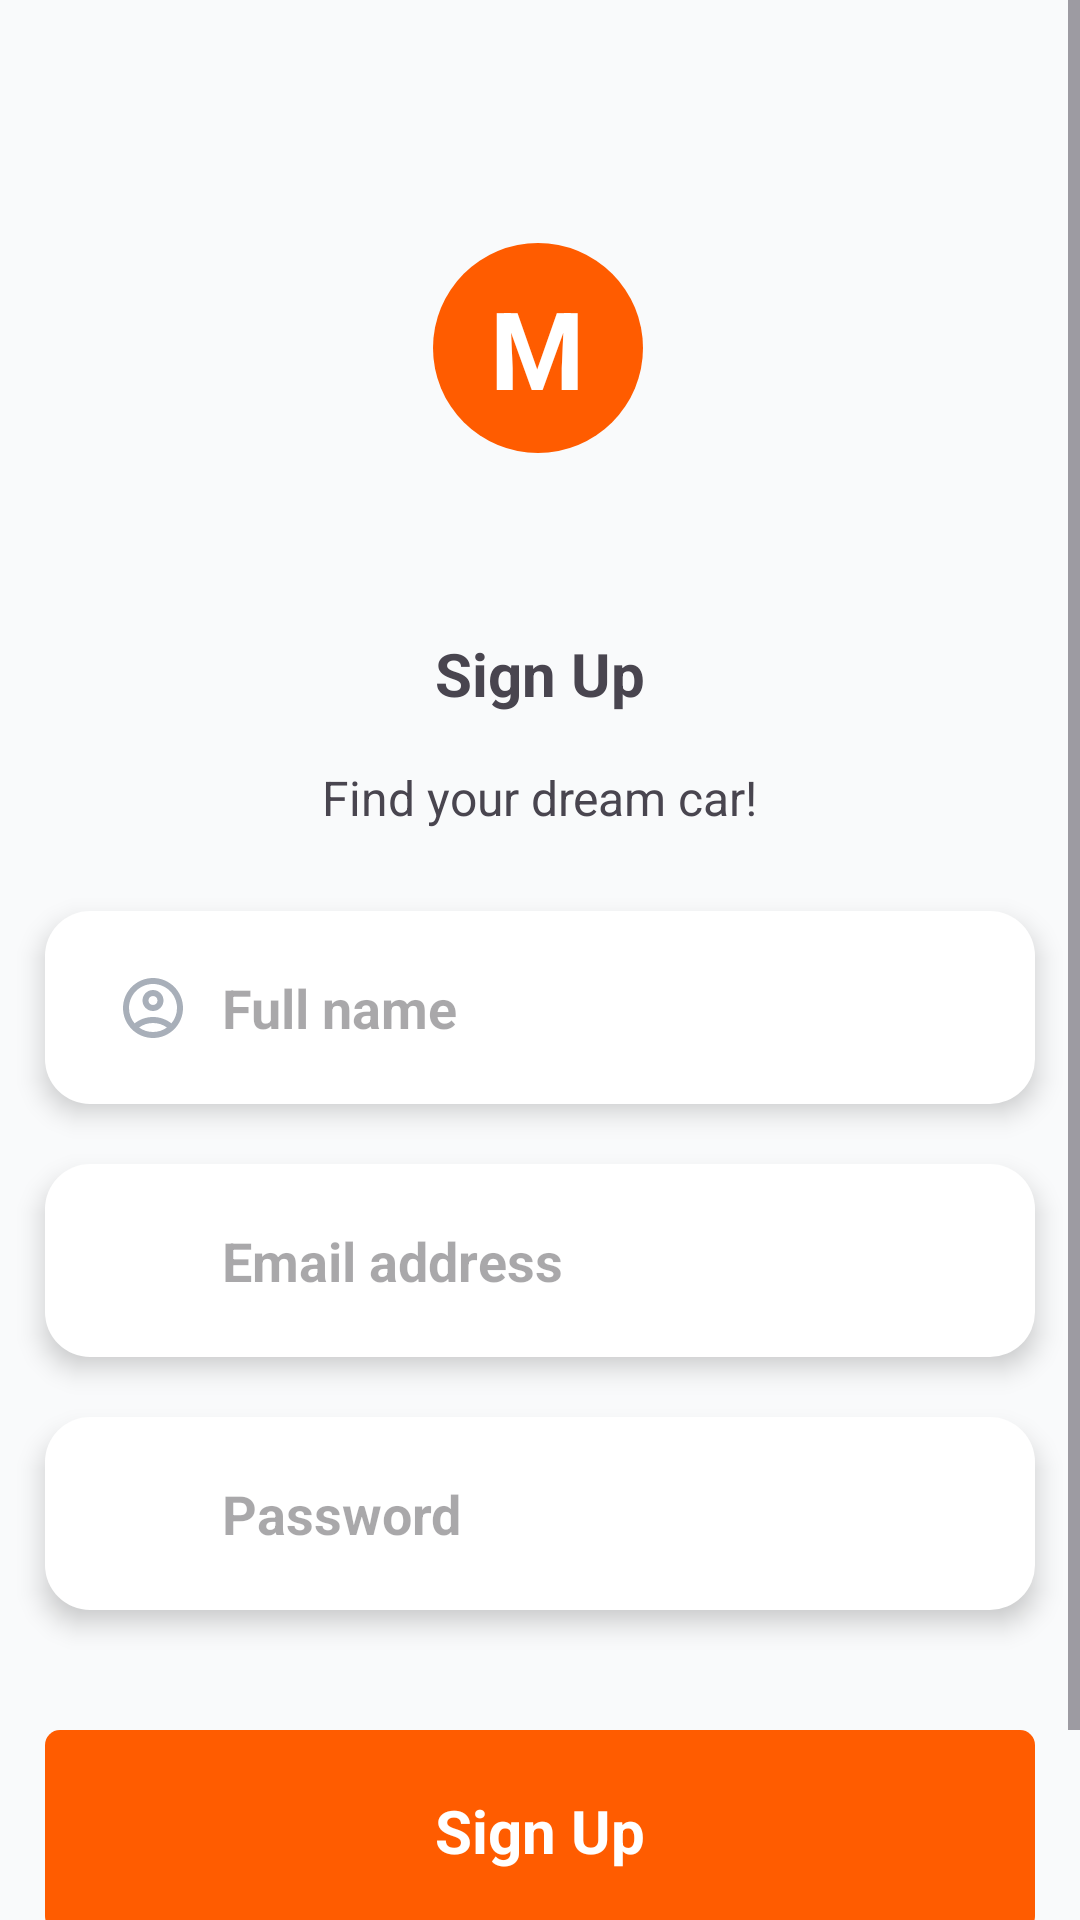

Write the Android layout XML for this screen, with the resource values it uses.
<!-- AndroidManifest.xml: application theme Theme.MersBens -->
<!-- res/layout/activity_registration.xml -->
<?xml version="1.0" encoding="utf-8"?>
<androidx.constraintlayout.widget.ConstraintLayout xmlns:android="http://schemas.android.com/apk/res/android"
	xmlns:app="http://schemas.android.com/apk/res-auto"
	xmlns:tools="http://schemas.android.com/tools"
	android:layout_width="match_parent"
	android:layout_height="match_parent"
	android:background="@color/colorBackground"
	tools:context=".RegistrationActivity">

	<ScrollView
		android:layout_width="match_parent"
		android:layout_height="match_parent"
		app:layout_constraintBottom_toBottomOf="parent"
		app:layout_constraintEnd_toEndOf="parent"
		app:layout_constraintStart_toStartOf="parent"
		app:layout_constraintTop_toTopOf="parent">


		<androidx.constraintlayout.widget.ConstraintLayout
			android:layout_width="match_parent"
			android:layout_height="wrap_content"
			android:paddingBottom="25dp"
			>

			<RelativeLayout
				android:id="@+id/relativeLayout"
				android:layout_width="wrap_content"
				android:layout_height="wrap_content"
				android:layout_marginTop="81dp"
				android:background="@drawable/circle_back"
				app:layout_constraintEnd_toEndOf="parent"
				app:layout_constraintHorizontal_bias="0.498"
				app:layout_constraintStart_toStartOf="parent"
				app:layout_constraintTop_toTopOf="parent">

				<TextView
					android:id="@+id/textView"
					android:layout_width="wrap_content"
					android:layout_height="wrap_content"
					android:layout_centerHorizontal="true"
					android:layout_centerVertical="true"
					android:text="M"
					android:textColor="@color/white"
					android:textSize="36sp"
					android:textStyle="bold" />
			</RelativeLayout>

			<TextView
				android:id="@+id/textView2"
				android:layout_width="wrap_content"
				android:layout_height="wrap_content"
				android:layout_marginTop="60dp"
				android:text="Sign Up"
				android:textSize="20sp"
				android:textStyle="bold"
				app:layout_constraintEnd_toEndOf="parent"
				app:layout_constraintStart_toStartOf="parent"
				app:layout_constraintTop_toBottomOf="@+id/relativeLayout" />

			<TextView
				android:id="@+id/textView3"
				android:layout_width="wrap_content"
				android:layout_height="wrap_content"
				android:layout_marginTop="17dp"
				android:text="Find your dream car!"
				android:textSize="16sp"
				android:textStyle="normal"
				app:layout_constraintEnd_toEndOf="parent"
				app:layout_constraintHorizontal_bias="0.5"
				app:layout_constraintStart_toStartOf="parent"
				app:layout_constraintTop_toBottomOf="@+id/textView2" />

			<androidx.constraintlayout.widget.ConstraintLayout
				android:id="@+id/constrainLayoutName"
				android:layout_width="match_parent"
				android:layout_height="wrap_content"
				android:layout_marginStart="15dp"
				android:layout_marginTop="27dp"
				android:layout_marginEnd="15dp"
				android:background="@drawable/back_input"
				android:elevation="5dp"
				android:paddingStart="24dp"
				app:layout_constraintEnd_toEndOf="parent"
				app:layout_constraintStart_toStartOf="parent"
				app:layout_constraintTop_toBottomOf="@+id/textView3">

				<ImageView
					android:id="@+id/iconFirstName"
					android:layout_width="24dp"
					android:layout_height="24dp"
					android:src="@drawable/icon_account"
					app:layout_constraintBottom_toBottomOf="parent"
					app:layout_constraintStart_toStartOf="parent"
					app:layout_constraintTop_toTopOf="parent"
					app:layout_constraintVertical_bias="0.5" />

				<EditText
					android:id="@+id/editTextUserName"
					android:layout_width="match_parent"
					android:layout_height="wrap_content"
					android:layout_marginStart="35dp"
					android:background="@null"
					android:hint="Full name"
					android:paddingTop="20dp"
					android:paddingEnd="24dp"
					android:paddingBottom="20dp"
					android:maxLines="1"
					android:textColor="#A8AFB9"
					android:textStyle="bold"
					app:layout_constraintStart_toEndOf="@+id/iconFirstName"
					app:layout_constraintTop_toTopOf="parent" />

			</androidx.constraintlayout.widget.ConstraintLayout>

			<androidx.constraintlayout.widget.ConstraintLayout
				android:id="@+id/constrainLayoutEmail"
				android:layout_width="match_parent"
				android:layout_height="wrap_content"
				android:layout_marginStart="15dp"
				android:layout_marginTop="20dp"
				android:layout_marginEnd="15dp"
				android:background="@drawable/back_input"
				android:elevation="5dp"
				android:paddingStart="24dp"
				app:layout_constraintEnd_toEndOf="parent"
				app:layout_constraintStart_toStartOf="parent"
				app:layout_constraintTop_toBottomOf="@+id/constrainLayoutName">

				<ImageView
					android:id="@+id/iconEmail"
					android:layout_width="24dp"
					android:layout_height="24dp"
					android:src="@drawable/icon_email"
					app:layout_constraintBottom_toBottomOf="parent"
					app:layout_constraintStart_toStartOf="parent"
					app:layout_constraintTop_toTopOf="parent"
					app:layout_constraintVertical_bias="0.5" />

				<EditText
					android:id="@+id/editTextEmail"
					android:layout_width="match_parent"
					android:layout_height="wrap_content"
					android:layout_marginStart="35dp"
					android:background="@null"
					android:hint="Email address"
					android:maxLines="1"
					android:paddingTop="20dp"
					android:paddingEnd="24dp"
					android:paddingBottom="20dp"
					android:textColor="#A8AFB9"
					android:textStyle="bold"
					app:layout_constraintStart_toEndOf="@+id/iconEmail"
					app:layout_constraintTop_toTopOf="parent" />

			</androidx.constraintlayout.widget.ConstraintLayout>

			<androidx.constraintlayout.widget.ConstraintLayout
				android:id="@+id/constrainLayoutPassword"
				android:layout_width="match_parent"
				android:layout_height="wrap_content"
				android:layout_marginStart="15dp"
				android:layout_marginTop="20dp"
				android:layout_marginEnd="15dp"
				android:background="@drawable/back_input"
				android:elevation="5dp"
				android:paddingStart="24dp"



				app:layout_constraintEnd_toEndOf="parent"
				app:layout_constraintStart_toStartOf="parent"
				app:layout_constraintTop_toBottomOf="@+id/constrainLayoutEmail">

				<ImageView
					android:id="@+id/iconPassword"
					android:layout_width="24dp"
					android:layout_height="24dp"
					android:src="@drawable/icon_lock"
					app:layout_constraintBottom_toBottomOf="parent"
					app:layout_constraintStart_toStartOf="parent"
					app:layout_constraintTop_toTopOf="parent"
					app:layout_constraintVertical_bias="0.5" />

				<EditText
					android:id="@+id/editTextPassword"
					android:layout_width="match_parent"
					android:layout_height="wrap_content"
					android:layout_marginStart="35dp"
					android:background="@null"
					android:hint="Password"
					android:paddingEnd="24dp"
					android:inputType="textPassword"
					android:maxLines="1"
					android:paddingTop="20dp"
					android:paddingBottom="20dp"
					android:textColor="#A8AFB9"
					android:textStyle="bold"
					app:layout_constraintStart_toEndOf="@+id/iconPassword"
					app:layout_constraintTop_toTopOf="parent"
					/>

			</androidx.constraintlayout.widget.ConstraintLayout>

			<TextView
				android:id="@+id/buttonRegistration"
				android:layout_marginTop="40dp"
				app:layout_constraintTop_toBottomOf="@+id/constrainLayoutPassword"
				android:layout_width="match_parent"
				android:layout_height="wrap_content"
				android:text="Sign Up"
				android:paddingTop="20dp"
				android:paddingBottom="20dp"
				android:textAlignment="center"
				android:textStyle="bold"
				android:textSize="20sp"
				android:onClick="registration"
				android:textColor="@color/white"
				android:background="@drawable/background_orange_radius"
				android:layout_marginStart="15dp"
				android:layout_marginEnd="15dp"
				/>

			<LinearLayout
				android:layout_width="wrap_content"
				android:layout_height="wrap_content"
				android:layout_marginTop="20dp"
				android:layout_marginEnd="15dp"
				android:layout_marginStart="15dp"
				android:orientation="horizontal"
				app:layout_constraintEnd_toEndOf="parent"
				app:layout_constraintStart_toStartOf="parent"
				android:onClick="goToLogin"
				app:layout_constraintTop_toBottomOf="@+id/buttonRegistration">

				<TextView
					android:layout_width="wrap_content"
					android:layout_height="wrap_content"
					android:paddingEnd="45dp"
					android:paddingStart="45dp"
					android:text="Login"
					android:textAlignment="center"
					android:textColor="#FF5C00"
					android:textSize="16sp" />

			</LinearLayout>

		</androidx.constraintlayout.widget.ConstraintLayout>
	</ScrollView>
</androidx.constraintlayout.widget.ConstraintLayout>
<!-- resources referenced by this layout -->
<resources>
  <color name="colorBackground">#F9FAFB</color>
  <color name="white">#FFFFFFFF</color>
  <!-- drawable back_input (drawable) -->
  <?xml version="1.0" encoding="utf-8"?>
  <shape
  	android:shape="rectangle"
  	xmlns:android="http://schemas.android.com/apk/res/android">
  	<solid
  		android:color="@color/white"
  		/>
  	<size android:width="200dp"
  		android:height="64dp"/>
  	<corners android:radius="15dp"/>
  	
  </shape>
  <!-- drawable background_orange_radius (drawable) -->
  <?xml version="1.0" encoding="utf-8"?>
  <shape xmlns:android="http://schemas.android.com/apk/res/android"
  	android:shape="rectangle"
  	>
  
  
  	<solid android:color="@color/mainColorApp" />
  	<corners android:radius="5dp" />
  	<size
  		android:width="110dp"
  		android:height="22dp" />
  </shape>
  <!-- drawable circle_back (drawable) -->
  <?xml version="1.0" encoding="utf-8"?>
  <shape  xmlns:android="http://schemas.android.com/apk/res/android"
  	android:shape="oval"
  	>
  	<solid android:color="@color/mainColorApp"/>
  	<size android:width="70dp"
  		android:height="70dp"/>
  </shape>
  <!-- drawable icon_account (drawable) -->
  <vector android:height="24dp" android:tint="#A8AFB9"
      android:viewportHeight="24" android:viewportWidth="24"
      android:width="24dp" xmlns:android="http://schemas.android.com/apk/res/android">
      <path android:fillColor="@android:color/white" android:pathData="M12,2C6.48,2 2,6.48 2,12s4.48,10 10,10s10,-4.48 10,-10S17.52,2 12,2zM7.35,18.5C8.66,17.56 10.26,17 12,17s3.34,0.56 4.65,1.5C15.34,19.44 13.74,20 12,20S8.66,19.44 7.35,18.5zM18.14,17.12L18.14,17.12C16.45,15.8 14.32,15 12,15s-4.45,0.8 -6.14,2.12l0,0C4.7,15.73 4,13.95 4,12c0,-4.42 3.58,-8 8,-8s8,3.58 8,8C20,13.95 19.3,15.73 18.14,17.12z"/>
      <path android:fillColor="@android:color/white" android:pathData="M12,6c-1.93,0 -3.5,1.57 -3.5,3.5S10.07,13 12,13s3.5,-1.57 3.5,-3.5S13.93,6 12,6zM12,11c-0.83,0 -1.5,-0.67 -1.5,-1.5S11.17,8 12,8s1.5,0.67 1.5,1.5S12.83,11 12,11z"/>
  </vector>
  <style name="Theme.MersBens" parent="Base.Theme.MersBens" />
  <color name="mainColorApp">#FF5C00</color>
  <style name="Base.Theme.MersBens" parent="Theme.Material3.DayNight.NoActionBar">
  		
  		<item name="android:statusBarColor">@color/mainColorApp</item>
  		<item name="android:windowLightStatusBar">false</item>
  		<item name="android:itemTextAppearance">@style/ChangeTextColor</item>
  		
  	</style>
  <style name="ChangeTextColor" parent="@android:style/TextAppearance.Widget.IconMenu.Item">
  		<item name="android:textSize">18sp</item>
  	</style>
</resources>
